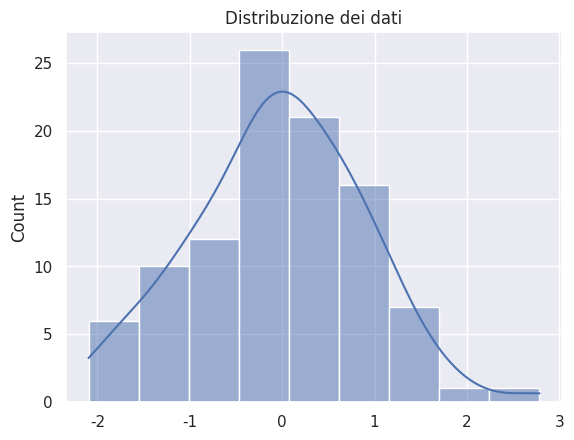

Recreate this plot in Python.
import matplotlib.pyplot as plt
import seaborn as sns
import numpy as np

#configura Seaborn
sns.set_theme(style="darkgrid")

#crea alcuni dati
data = np.random.normal(size=100)

#crea un grafico
sns.histplot(data, kde=True)
plt.title('Distribuzione dei dati')
plt.show()
